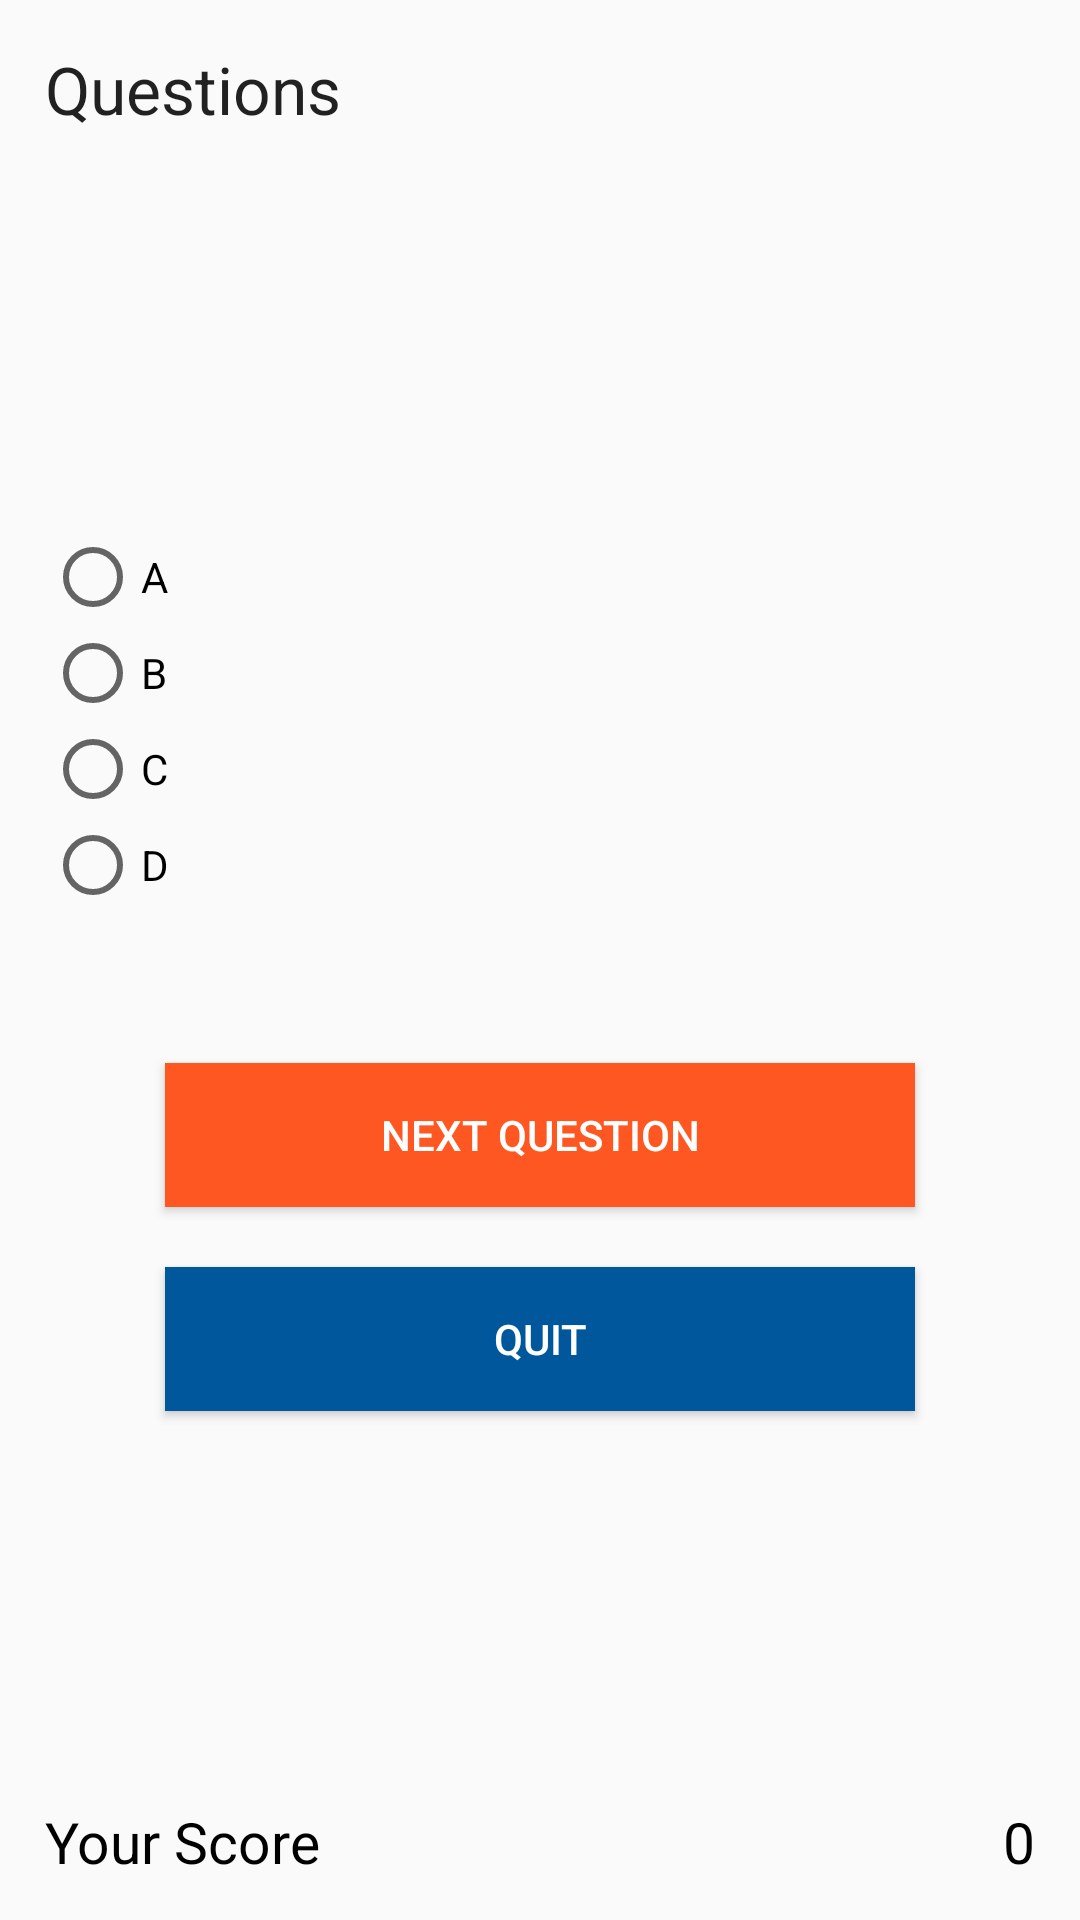

This screen was rendered from an Android layout file. Write that file and the resources it references.
<!-- AndroidManifest.xml: application theme AppTheme -->
<!-- res/layout/activity_quiz.xml -->
<?xml version="1.0" encoding="utf-8"?>
<RelativeLayout xmlns:android="http://schemas.android.com/apk/res/android"
    xmlns:app="http://schemas.android.com/apk/res-auto"
    xmlns:tools="http://schemas.android.com/tools"
    android:layout_width="match_parent"
    android:layout_height="match_parent"
    tools:context=".card_SIX.ActivityQuiz">

        <TextView
            android:layout_width="wrap_content"
            android:layout_height="wrap_content"
            android:textAppearance="?android:attr/textAppearanceLarge"
            android:text="Questions"
            android:layout_marginTop="15dp"
            android:layout_marginLeft="15dp"
            android:id="@+id/tvque"
            android:layout_marginBottom="52dp"
            android:layout_alignParentLeft="true"
            android:layout_alignParentStart="true" />
        <RadioGroup
            android:layout_width="wrap_content"
            android:layout_height="wrap_content"
            android:layout_below="@id/tvque"
            android:layout_marginTop="80dp"
            android:layout_centerVertical="true"
            android:layout_marginLeft="15dp"
            android:id="@+id/answersgrp"
            >
            <RadioButton
                android:layout_width="wrap_content"
                android:layout_height="wrap_content"
                android:text="A"
                android:id="@+id/radioButton"
                android:checked="false"
                />

            <RadioButton
                android:layout_width="wrap_content"
                android:layout_height="wrap_content"
                android:text="B"
                android:id="@+id/radioButton2"
                android:checked="false" />

            <RadioButton
                android:layout_width="wrap_content"
                android:layout_height="wrap_content"
                android:text="C"
                android:id="@+id/radioButton3"
                android:checked="false" />

            <RadioButton
                android:layout_width="wrap_content"
                android:layout_height="wrap_content"
                android:text="D"
                android:id="@+id/radioButton4"
                android:checked="false" />
        </RadioGroup>

        <Button
            android:layout_width="250dp"
            android:layout_height="wrap_content"
            android:text="Next Question"
            android:id="@+id/button3"
            android:layout_marginTop="50dp"
            android:layout_below="@+id/answersgrp"
            android:layout_centerInParent="true"
            android:background="#FF5722"
            android:textColor="#ffffff"/>

        <Button
            android:layout_width="250dp"
            android:layout_height="wrap_content"
            android:text="Quit"
            android:id="@+id/buttonquit"
            android:layout_marginTop="20dp"
            android:layout_below="@+id/button3"
            android:layout_centerInParent="true"
            android:background="#01579B"
            android:textColor="#ffffff" />

        <TextView
            android:layout_width="wrap_content"
            android:layout_height="24dp"
            android:textAppearance="@color/abc_background_cache_hint_selector_material_dark"
            android:text="Your Score"
            android:id="@+id/textView3"
            android:textColor="#000000"
            android:layout_marginBottom="15dp"
            android:textSize="19dp"
            android:layout_marginLeft="15dp"
            android:layout_alignParentBottom="true"
            android:layout_alignParentLeft="true"/>

        <TextView
            android:layout_width="wrap_content"
            android:layout_height="24dp"
            android:textAppearance="@color/abc_background_cache_hint_selector_material_dark"
            android:id="@+id/textView4"
            android:text="0"
            android:textColor="#000000"
            android:layout_marginBottom="15dp"
            android:layout_marginRight="15dp"
            android:layout_alignParentBottom="true"
            android:layout_alignParentRight="true"
            android:textSize="19dp" />


    </RelativeLayout>
<!-- resources referenced by this layout -->
<resources>
  <style name="AppTheme" parent="Theme.AppCompat.Light.DarkActionBar">
          
          <item name="colorPrimary">#F7C729</item>
          <item name="colorPrimaryDark">@color/colorPrimaryDark</item>
          <item name="colorAccent">@color/colorAccent</item>
  
      </style>
  <color name="colorPrimaryDark">#00574B</color>
  <color name="colorAccent">#D81B60</color>
</resources>
